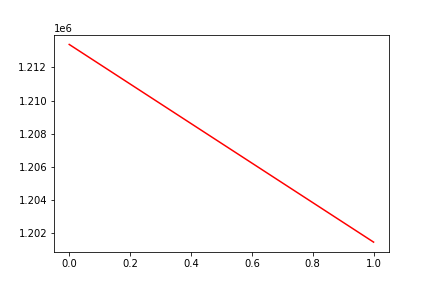

The table this chart was drawn from, first rows:
, date, assets
0, 0, 1213394
1, 20180119, 1201426
